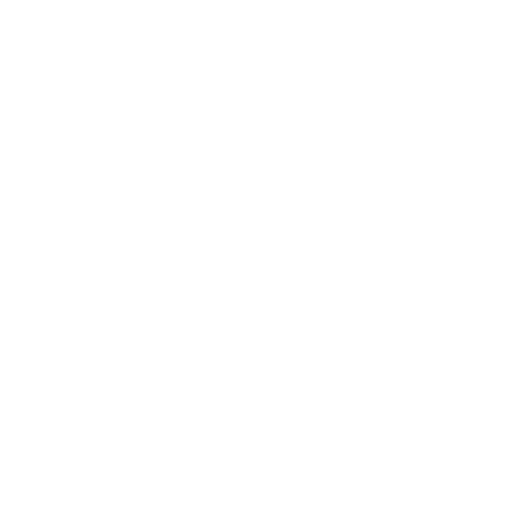
t = 0.00 s
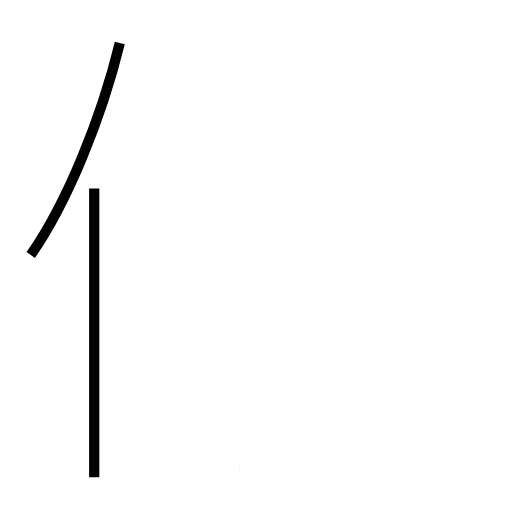
t = 1.52 s
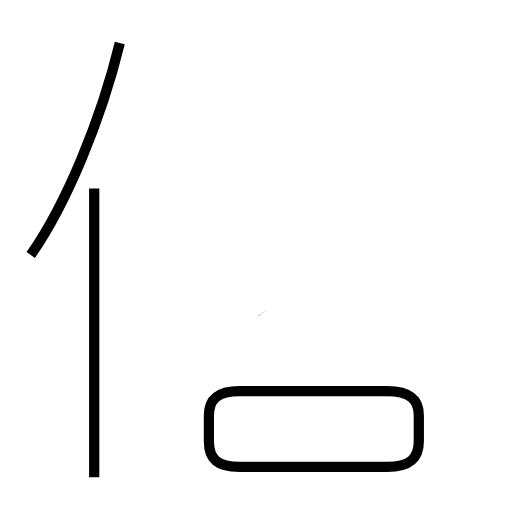
t = 3.08 s
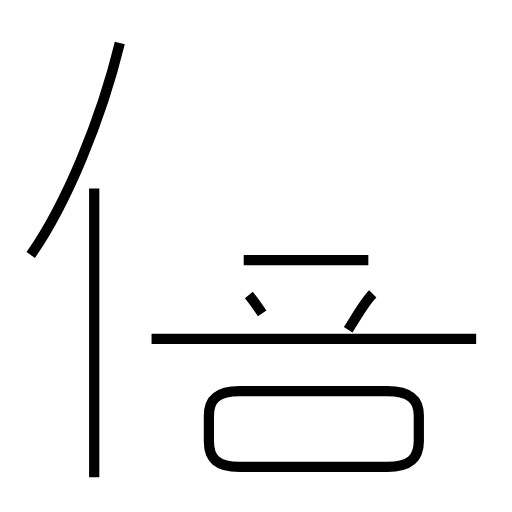
t = 4.59 s
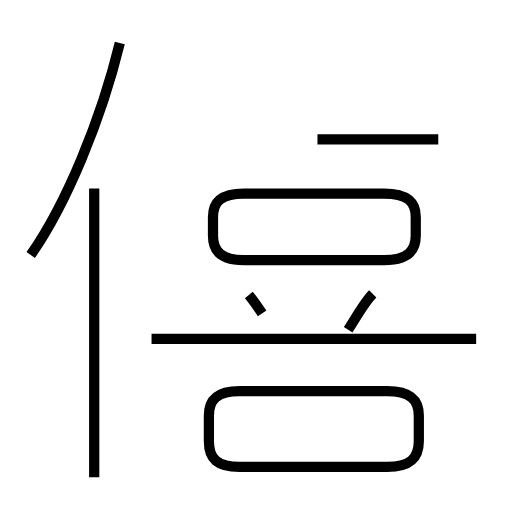
t = 6.04 s
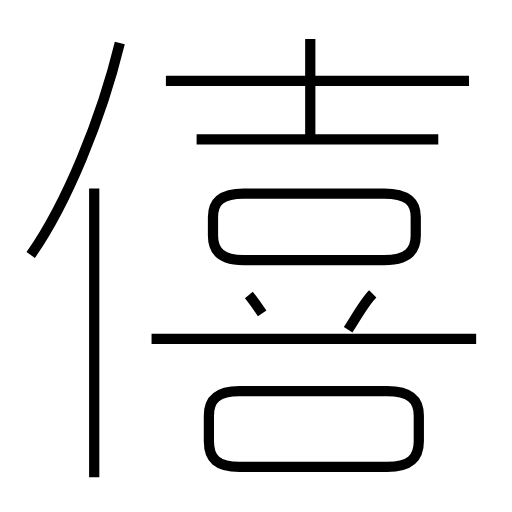
t = 7.57 s

The animated SVG that drew these frames (rendered in a browser with its animation timeline set to each time). Animation: 10 SMIL elements (animate=10); one cycle of 7.57 s.

<?xml version='1.0' encoding='utf-8'?>
<svg viewBox="0.0 -6.0 50.0 50.0" version="1.1" xmlns="http://www.w3.org/2000/svg"><rect x="-1000" y="-1000" width="2000" height="2000" stroke="white" fill="white" /><g style="fill:none;stroke:#000000;stroke-width:1"><path d="M 3.0 -19.1 C 6.5 -24.1 9.9 -32.4 11.7 -39.8 " transform="translate(0.0 38.0)" stroke-dasharray="22.563229627549198" stroke-dashoffset="22.563229627549198"><animate attributeName="stroke-dashoffset" from="22.563229627549198" to="0" dur="0.6768968888264759s" begin="0s; anim_end.end" fill="freeze" id="anim0" /></path><path d="M 9.2 2.6 L 9.2 -25.6 " transform="translate(0.0 38.0)" stroke-dasharray="28.200000000000003" stroke-dashoffset="28.200000000000003"><animate attributeName="stroke-dashoffset" from="28.200000000000003" to="0" dur="0.8460000000000001s" begin="anim0.end" fill="freeze" id="anim1" /></path><path d="M 23.4 1.6 L 37.8 1.6 C 40.0 1.6 40.9 0.8 40.9 -0.9 L 40.9 -3.4 C 40.9 -5.0 40.0 -5.8 37.8 -5.8 L 23.4 -5.8 C 21.2 -5.8 20.4 -5.0 20.4 -3.4 L 20.4 -0.9 C 20.4 0.8 21.2 1.6 23.4 1.6 Z " transform="translate(0.0 38.0)" stroke-dasharray="51.86081628448139" stroke-dashoffset="51.86081628448139"><animate attributeName="stroke-dashoffset" from="51.86081628448139" to="0" dur="1.5558244885344417s" begin="anim1.end" fill="freeze" id="anim2" /></path><path d="M 25.6 -13.4 C 25.2 -14.0 24.8 -14.6 24.3 -15.2 " transform="translate(0.0 38.0)" stroke-dasharray="2.2215271959626546" stroke-dashoffset="2.2215271959626546"><animate attributeName="stroke-dashoffset" from="2.2215271959626546" to="0" dur="0.06664581587887963s" begin="anim2.end" fill="freeze" id="anim3" /></path><path d="M 46.5 -10.9 L 14.8 -10.9 " transform="translate(0.0 38.0)" stroke-dasharray="31.7" stroke-dashoffset="31.7"><animate attributeName="stroke-dashoffset" from="31.7" to="0" dur="0.951s" begin="anim3.end" fill="freeze" id="anim4" /></path><path d="M 34.0 -11.8 C 34.9 -13.2 35.6 -14.5 36.4 -15.3 " transform="translate(0.0 38.0)" stroke-dasharray="4.251758239653174" stroke-dashoffset="4.251758239653174"><animate attributeName="stroke-dashoffset" from="4.251758239653174" to="0" dur="0.12755274718959522s" begin="anim4.end" fill="freeze" id="anim5" /></path><path d="M 23.8 -18.6 L 37.5 -18.6 C 39.8 -18.6 40.6 -19.5 40.6 -21.0 L 40.6 -22.8 C 40.6 -24.3 39.8 -25.1 37.5 -25.1 L 23.8 -25.1 C 21.6 -25.1 20.8 -24.3 20.8 -22.8 L 20.8 -21.0 C 20.8 -19.5 21.6 -18.6 23.8 -18.6 Z " transform="translate(0.0 38.0)" stroke-dasharray="48.70407976671621" stroke-dashoffset="48.70407976671621"><animate attributeName="stroke-dashoffset" from="48.70407976671621" to="0" dur="1.4611223930014863s" begin="anim5.end" fill="freeze" id="anim6" /></path><path d="M 42.8 -30.4 L 19.2 -30.4 " transform="translate(0.0 38.0)" stroke-dasharray="23.599999999999998" stroke-dashoffset="23.599999999999998"><animate attributeName="stroke-dashoffset" from="23.599999999999998" to="0" dur="0.708s" begin="anim6.end" fill="freeze" id="anim7" /></path><path d="M 30.3 -30.6 L 30.3 -40.2 " transform="translate(0.0 38.0)" stroke-dasharray="9.600000000000001" stroke-dashoffset="9.600000000000001"><animate attributeName="stroke-dashoffset" from="9.600000000000001" to="0" dur="0.28800000000000003s" begin="anim7.end" fill="freeze" id="anim8" /></path><path d="M 45.8 -36.1 L 16.2 -36.1" transform="translate(0.0 38.0)" stroke-dasharray="29.599999999999998" stroke-dashoffset="29.599999999999998"><animate attributeName="stroke-dashoffset" from="29.599999999999998" to="0" dur="0.8879999999999999s" begin="anim8.end" fill="freeze" id="anim_end" /></path></g></svg>
